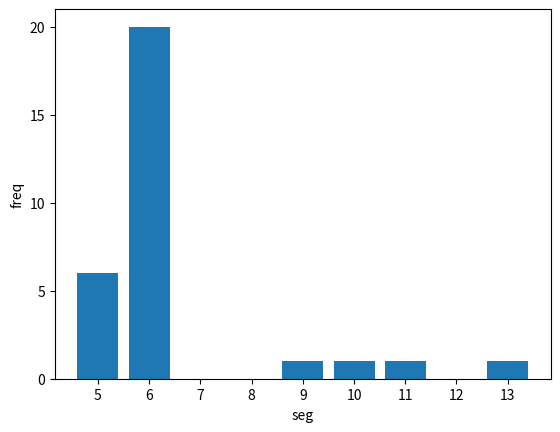

Generate this figure with matplotlib:
import matplotlib.pyplot as plt
import numpy as np
from collections import Counter, OrderedDict
import seaborn as sns

data = {'ahnlab': {'seg': 5, 'vis': 76, 'det': 56}, 'bitdefender': {'seg': 6, 'vis': 97, 'det': 97}, 'checkpoint': {'seg': 6, 'vis': 94, 'det': 94}, 'cisco': {'seg': 10, 'vis': 83, 'det': 69}, 'crowdstrike': {'seg': 6, 'vis': 95, 'det': 86}, 'cybereason': {'seg': 6, 'vis': 98, 'det': 97}, 'cycraft': {'seg': 6, 'vis': 73, 'det': 60}, 'cylance': {'seg': 11, 'vis': 83, 'det': 67}, 'cynet': {'seg': 6, 'vis': 96, 'det': 92}, 'deepinstinct': {'seg': 9, 'vis': 60, 'det': 56}, 'elastic': {'seg': 6, 'vis': 89, 'det': 68}, 'eset': {'seg': 5, 'vis': 68, 'det': 64}, 'fidelis': {'seg': 6, 'vis': 88, 'det': 80}, 'fireeye': {'seg': 6, 'vis': 82, 'det': 78}, 'fortinet': {'seg': 5, 'vis': 80, 'det': 79}, 'malwarebytes': {'seg': 5, 'vis': 75, 
'det': 75}, 'mcafee': {'seg': 6, 'vis': 96, 'det': 79}, 'microsoft': {'seg': 6, 'vis': 87, 'det': 87}, 'paloaltonetworks': {'seg': 6, 'vis': 96, 'det': 96}, 'qualys': {'seg': 5, 'vis': 63, 'det': 49}, 'rapid7': {'seg': 13, 'vis': 59, 'det': 23}, 'reaqta': {'seg': 6, 'vis': 65, 'det': 58}, 'sentinelone': {'seg': 6, 'vis': 97, 'det': 97}, 'somma': {'seg': 5, 'vis': 64, 'det': 28}, 'sophos': {'seg': 6, 'vis': 82, 'det': 64}, 'symantec': {'seg': 6, 'vis': 84, 'det': 79}, 'trendmicro': {'seg': 6, 'vis': 94, 'det': 89}, 'uptycs': {'seg': 6, 'vis': 86, 'det': 77}, 'vmware': {'seg': 6, 'vis': 81, 'det': 53}, 'withsecure': {'seg': 6, 'vis': 78, 'det': 62}}

seg = [data[key]['seg'] for key in data.keys()]
vis = [data[key]['vis'] for key in data.keys()]
det = [data[key]['det'] for key in data.keys()]
frequency = Counter(seg)
segs = frequency.keys()
freq = frequency.values()

seg_det_dict = {}
for s, d in zip(seg, det):
    if s in seg_det_dict:
        seg_det_dict[s].append(d)
    else:
        seg_det_dict[s] = [d]

# ordered_seg_det_dict = OrderedDict(sorted(seg_det_dict.items()))
# plt.boxplot(list(ordered_seg_det_dict.values()))
# print(list(ordered_seg_det_dict.keys()))
# plt.xticks(np.arange(1, len(ordered_seg_det_dict)+1), list(ordered_seg_det_dict.keys()))
# plt.show()

# plt.scatter(seg, vis)
# plt.xlabel('seg')
# plt.ylabel('vis')
# plt.show()

# plt.scatter(seg, det)
# plt.xlabel('seg')
# plt.ylabel('det')
# plt.show()

plt.bar(segs, freq)
plt.xlabel('seg')
plt.ylabel('freq')
plt.xticks(np.arange(5,14, step=1))
plt.yticks(np.arange(0,21,step=5))
plt.show()
